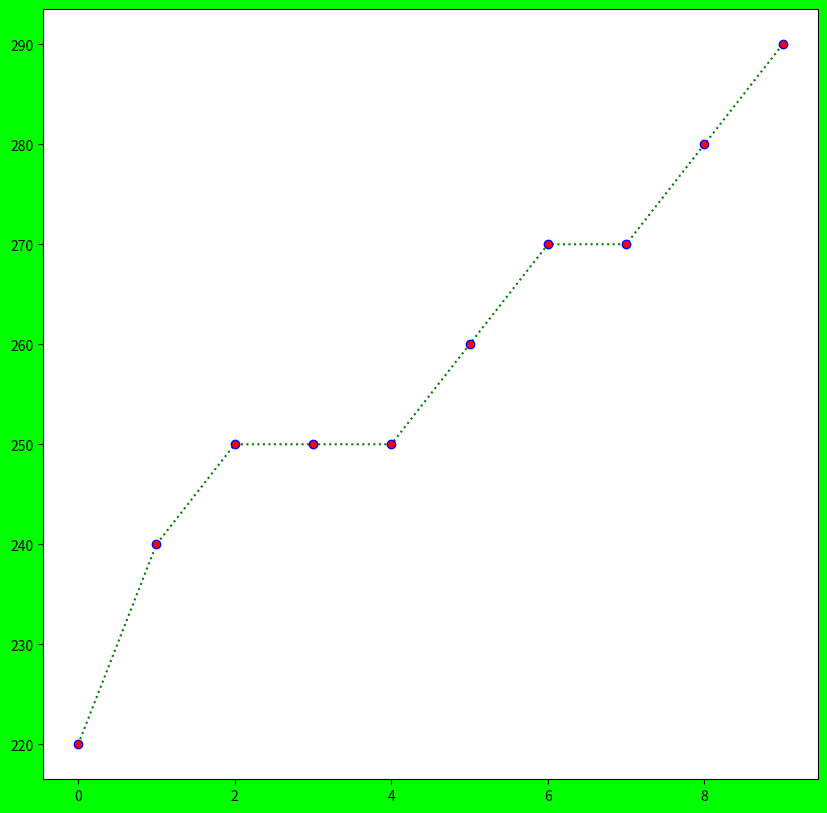

The matplotlib source for this figure:

import matplotlib.pyplot as plt
import random
fobj=plt.figure(figsize=(10,10),facecolor='#00FF00')
spobj=fobj.add_subplot(1,1,1)
yn=[random.randrange(200,300,10) for i in range(10)]
xn=[n for n in range(10)]
yn.sort()
spobj.plot(xn,yn,color='green',linestyle='dotted',marker='o',mfc='r',mec='blue')
print('xn=',xn)
print('yn=',yn)
plt.show()
